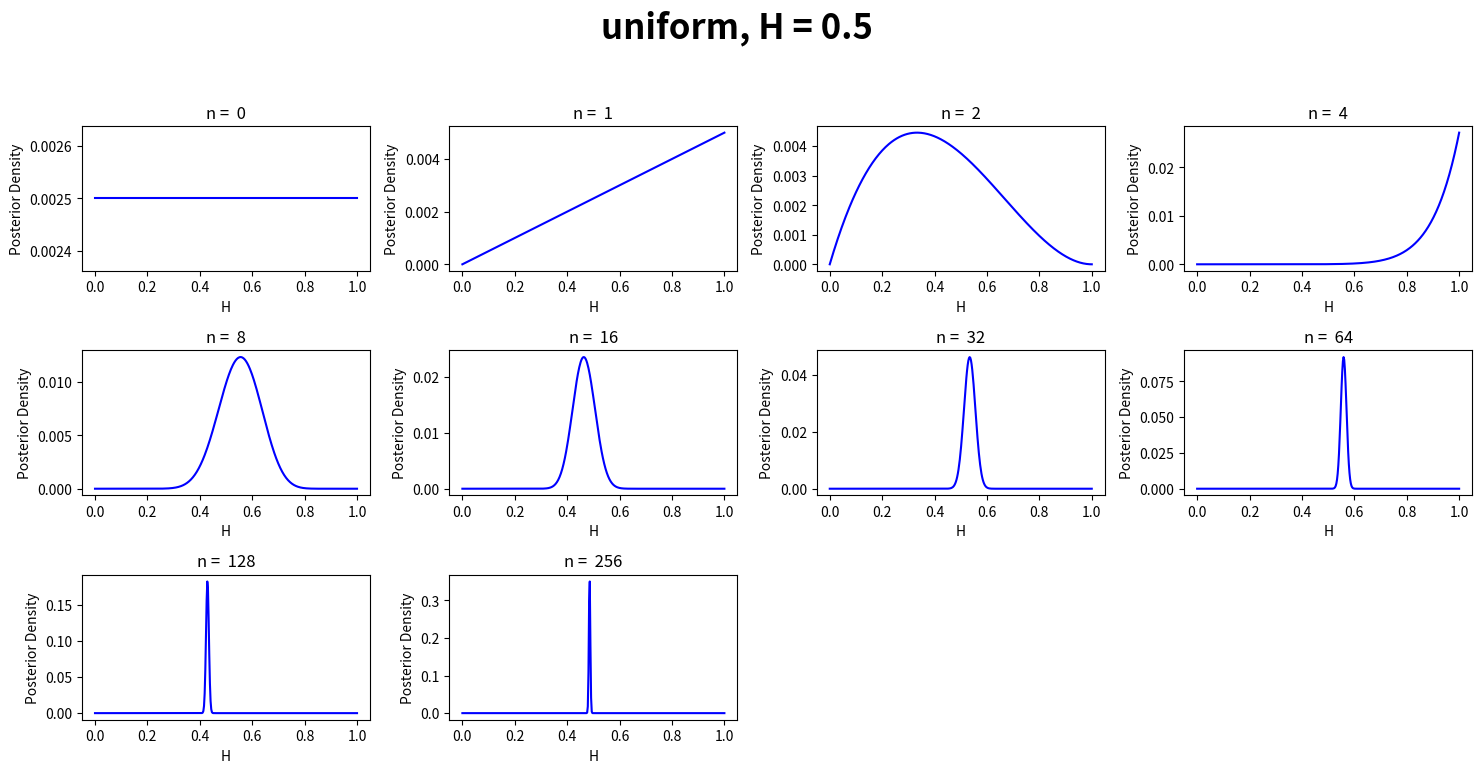
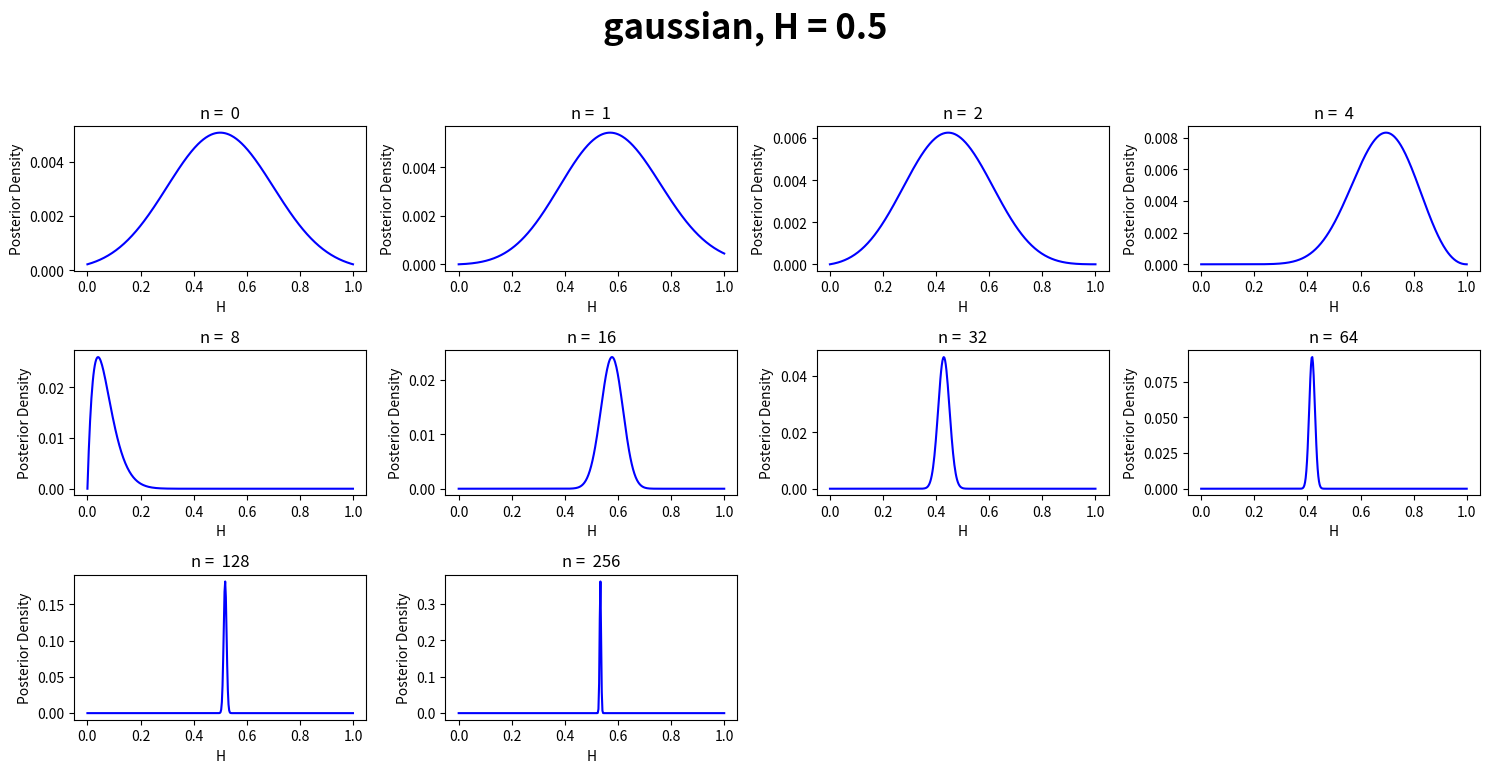
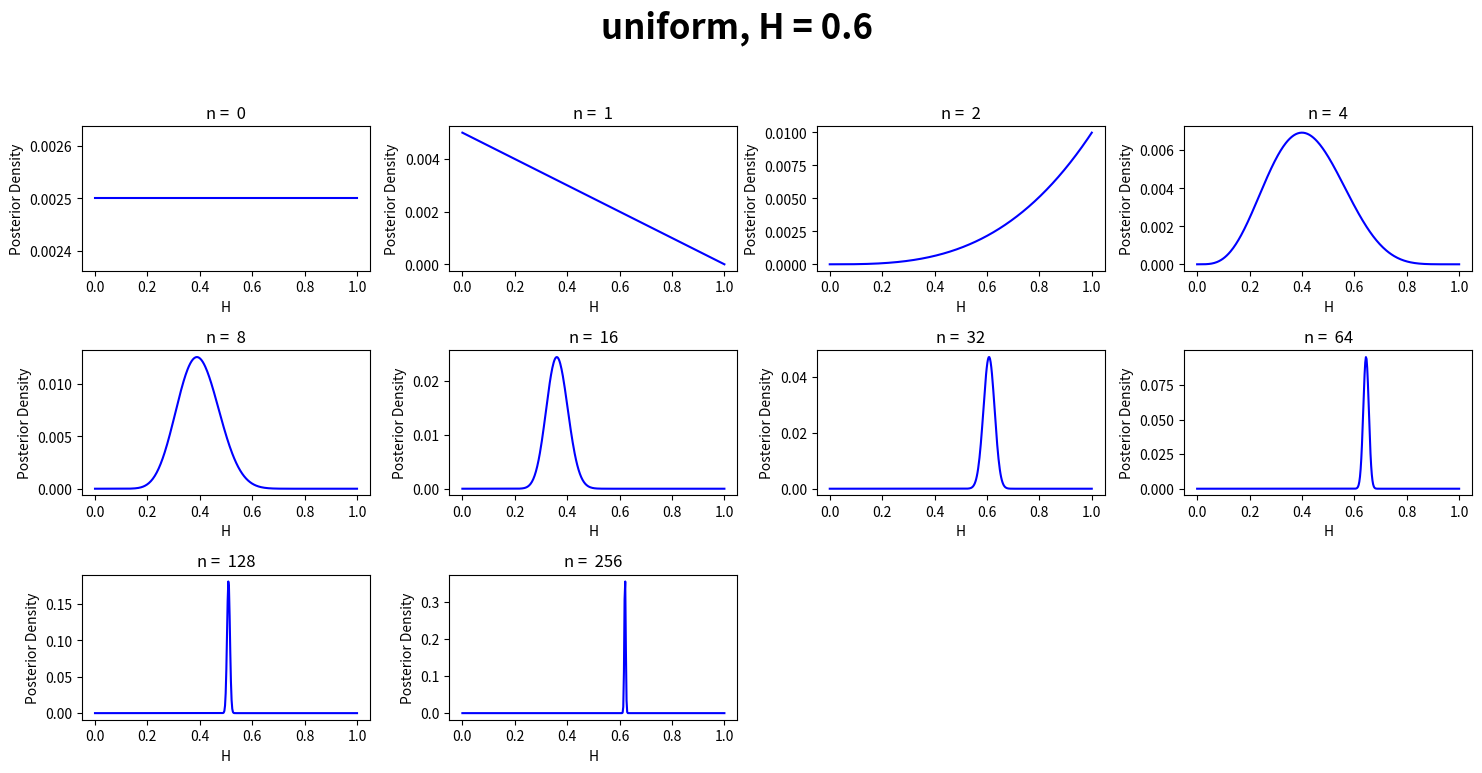
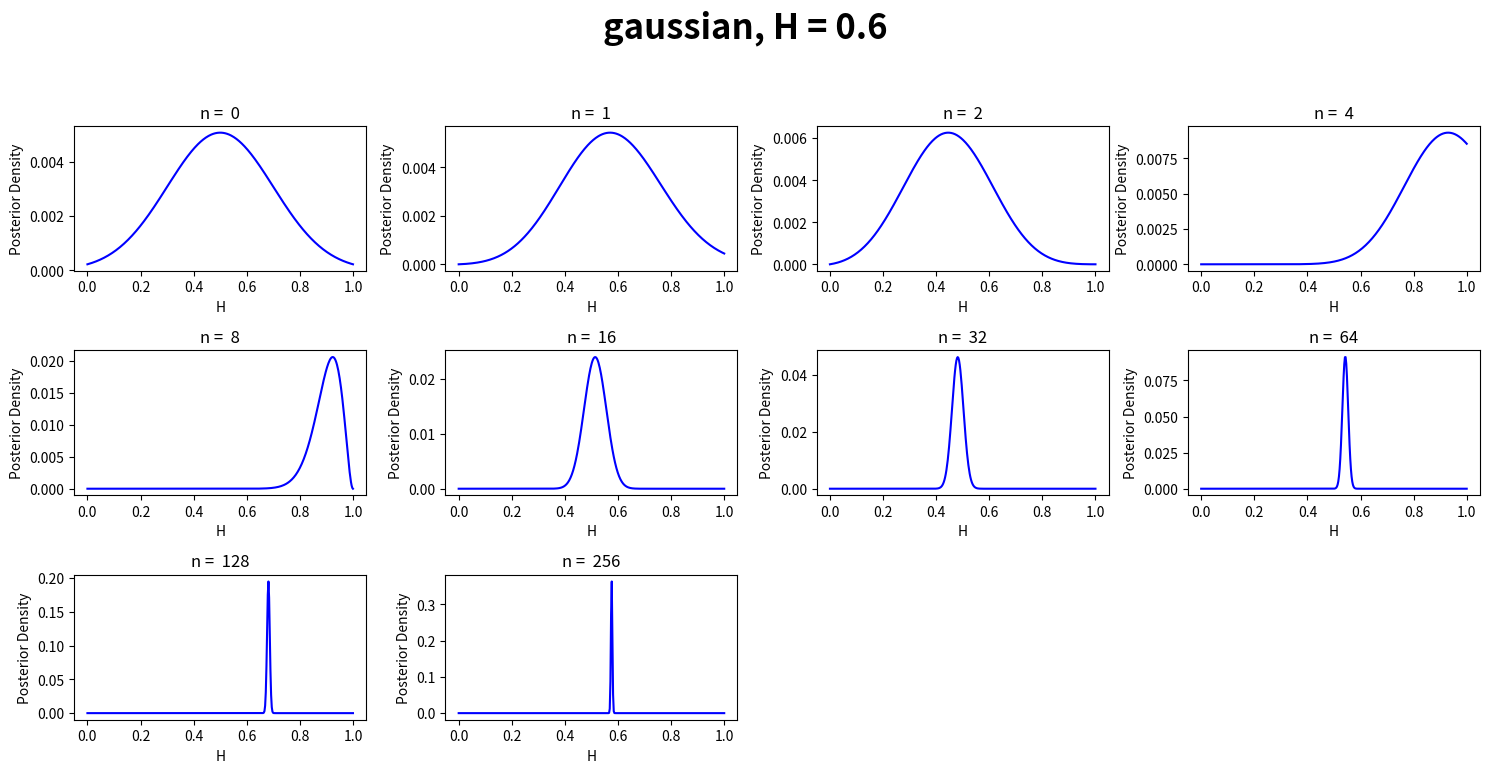
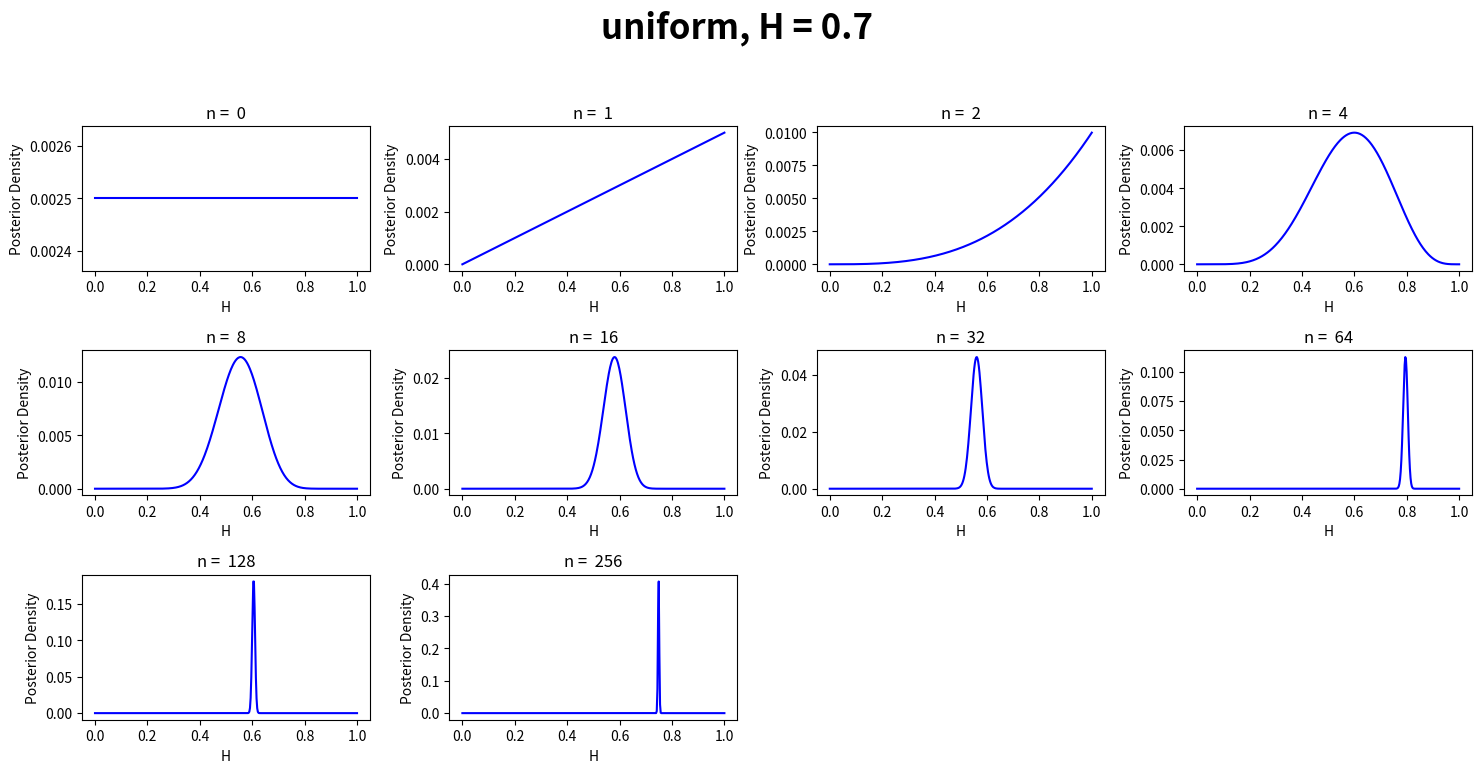
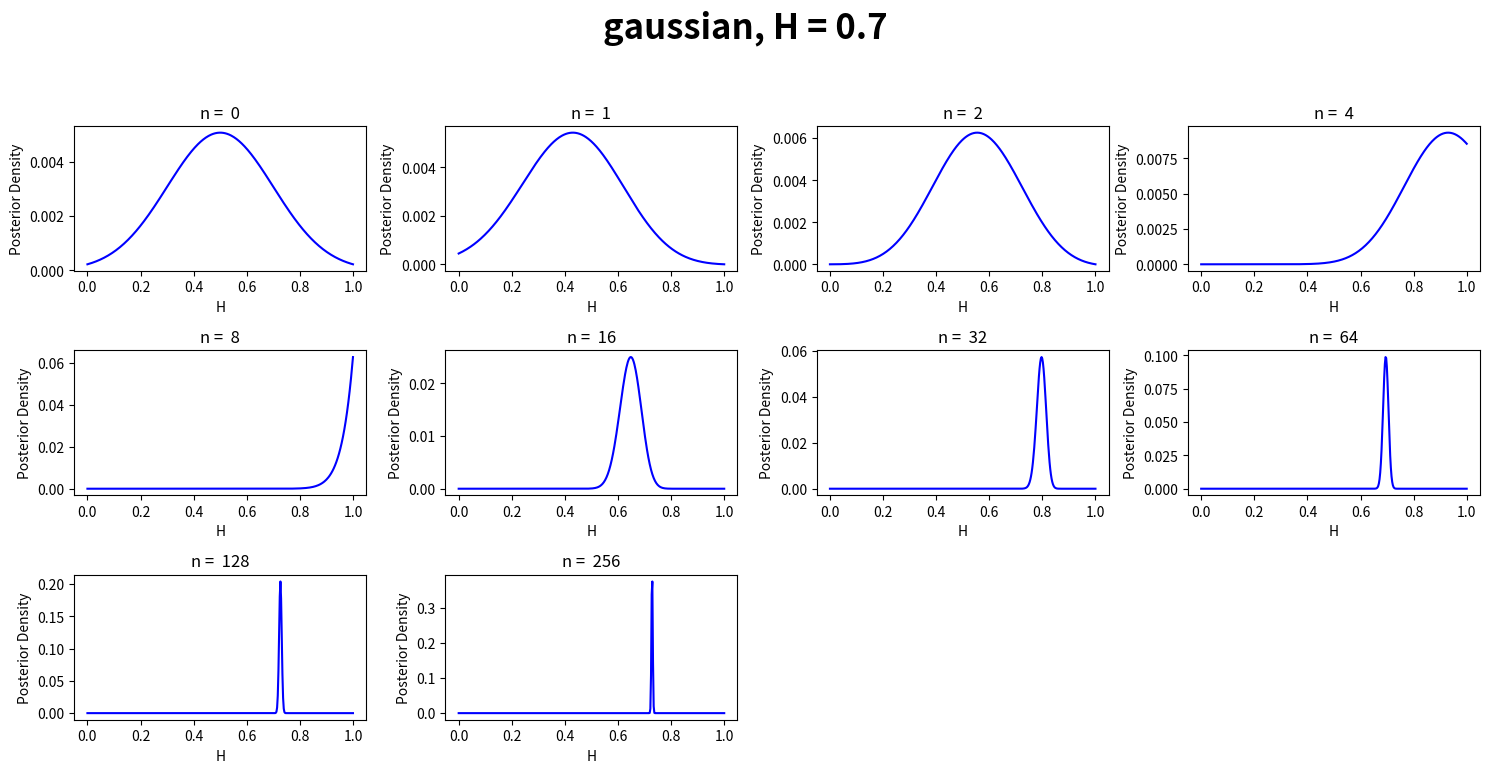

The matplotlib source for these figures, in order:

"""
Ph21 A4a

[redacted]

"""

import numpy as np
import matplotlib.pyplot as plt
import scipy.special as sp

def uniform(no_H):
    "no_H = number of H values"
    return 1./no_H * np.ones(no_H)

def gaussian(H, mu, sigma):
    "calculates the gaussian given the above parameters"
    gauss = 1./(np.sqrt(2.*np.pi)*sigma) * \
    np.exp(-np.power((H-mu), 2.) / (2. * np.power(sigma, 2.)))
    return gauss

def run_tests(N, real_h, prior_dist, mu=0.5, sigma=0.4):

    H = np.linspace(0.0, 1., 400)
    h = 0.  #heads 
    
    if prior_dist.lower() == 'uniform':
        prior = uniform(len(H))
    
    else: 
        prior = gaussian(H, mu, sigma)

    for n in range(1, N+1):
        flip = np.random.random()
        
        if flip < real_h:
            h += 1.
        
        likelihood = sp.comb(n, h) * np.power(H, h) * np.power((1-H), (n-h))
        posterior = likelihood * prior
        prior = posterior
    
    prior = prior / sum(prior)
    return H, prior

def plot(N, real_h, prior_dist, mu=0.5, sigma=0.2):

    plt.figure(figsize = (15, 10))
    plt.suptitle(str(prior_dist) +', H = ' + str(real_h), fontsize = 25,\
    ha = 'center', fontweight='bold')

    for i, n in enumerate(N):
        H, res = run_tests(n, real_h, prior_dist, mu, sigma)
        plt.subplot(4, 4, i+1)
        plt.plot(H, res, color = "b")
        plt.title('n =  '+ str(n))
        plt.xlabel('H')
        plt.ylabel('Posterior Density')
    
    plt.tight_layout(rect=[0, 0.03, 1, 0.95])
    #plt.savefig(str(real_h) + "_" + str(prior_dist) +".png", dpi =300)
    plt.show()


N = [0, 1, 2, 4, 8, 16, 32, 64, 128, 256]  #different values of N

real_h_val = [0.5, 0.6, 0.7] # different values of h

for i in real_h_val:
    
    plot(N, i, 'uniform')
    plot(N, i, 'gaussian')

